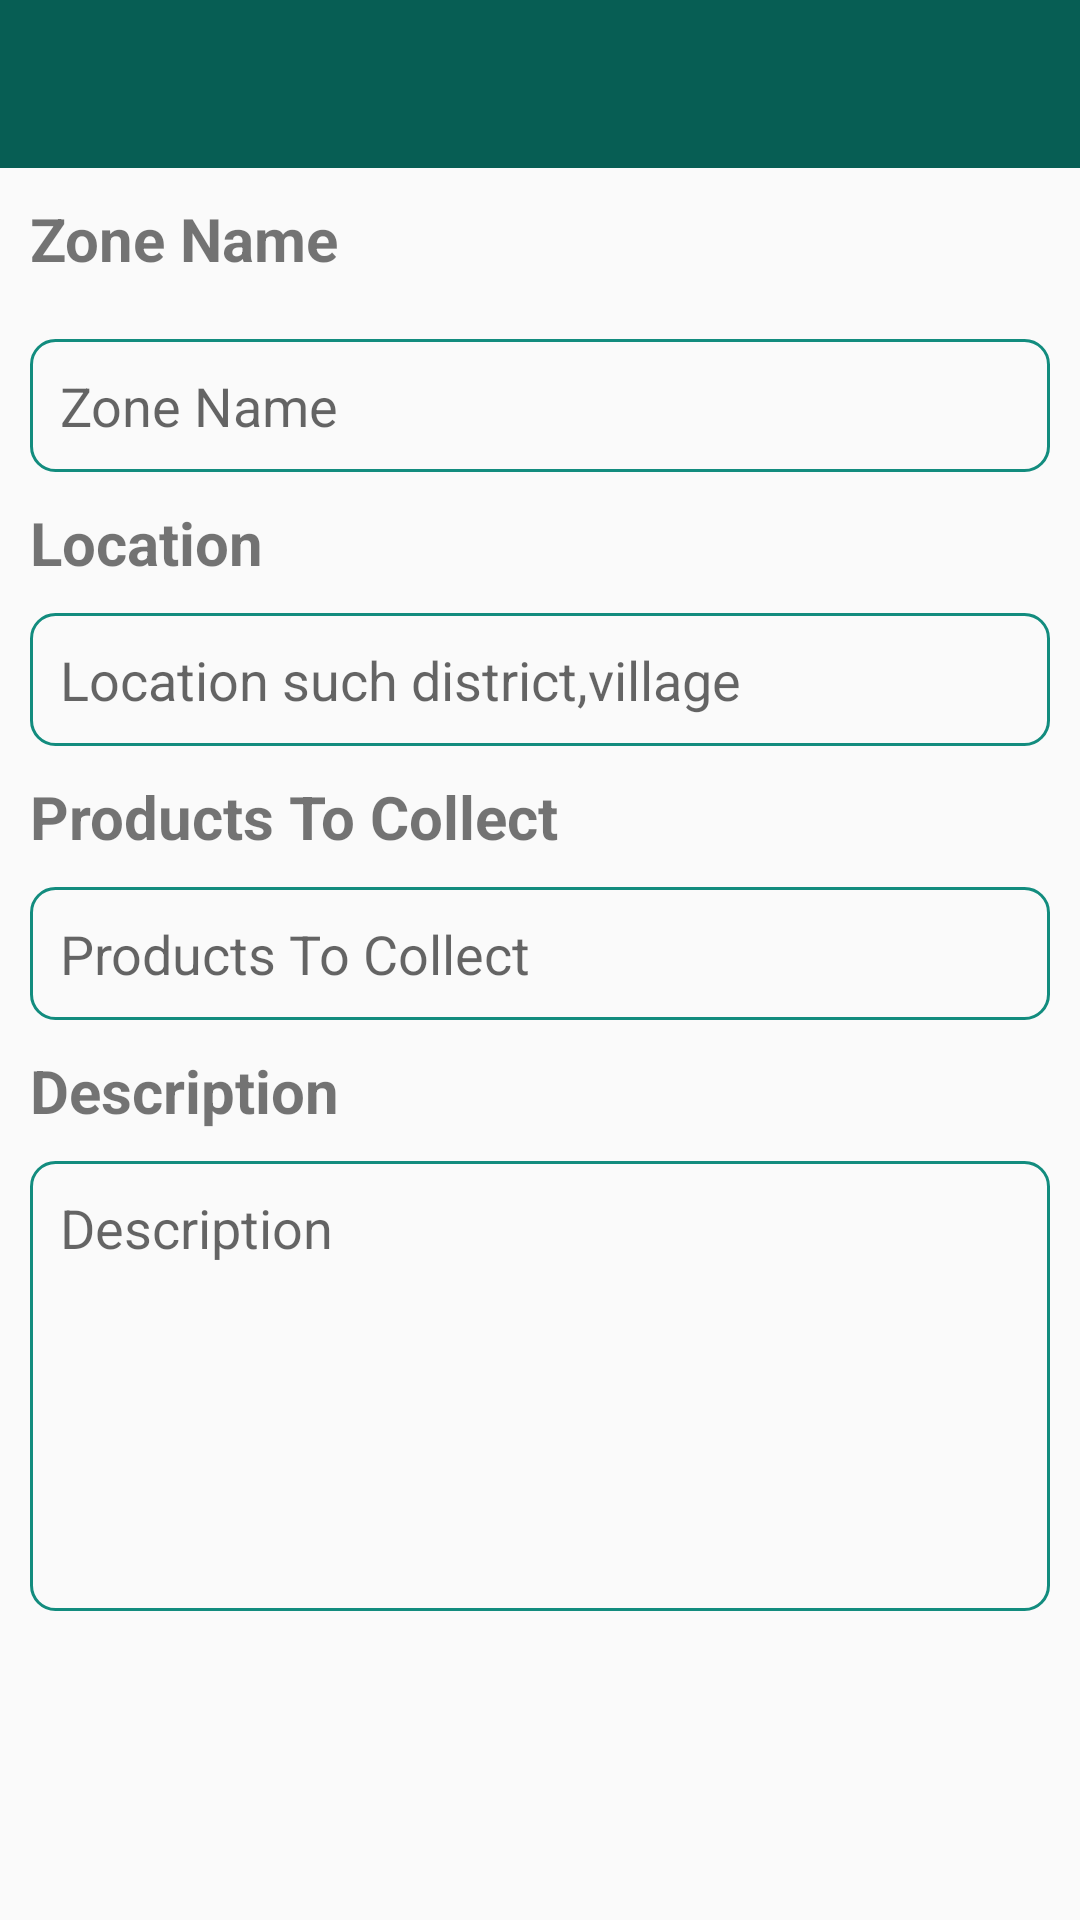

Write the Android layout XML for this screen, with the resource values it uses.
<!-- AndroidManifest.xml: application theme Theme.AppCompat.DayNight.NoActionBar -->
<!-- res/layout/activity_edit_zone.xml -->
<?xml version="1.0" encoding="utf-8"?>
<ScrollView xmlns:android="http://schemas.android.com/apk/res/android"
xmlns:tools="http://schemas.android.com/tools" android:id="@+id/parent"
android:layout_width="match_parent"
android:layout_height="match_parent"
android:overScrollMode="never"
android:scrollbars="vertical"
tools:context=".view.activities.EditZoneActivity">

<RelativeLayout
    android:layout_width="match_parent"
    android:layout_height="match_parent">

    <include
        android:id="@+id/edit_zone_activity_toolbar"
        layout="@layout/toolbar" />

    <TextView
        android:id="@+id/zone_name_text_view"
        android:layout_width="match_parent"
        android:layout_height="wrap_content"
        android:layout_below="@id/edit_zone_activity_toolbar"
        android:layout_marginLeft="10dp"
        android:layout_marginTop="10dp"
        android:text="Zone Name"
        android:textSize="20sp"
        android:textStyle="bold" />

    <com.google.android.material.textfield.TextInputEditText
        android:id="@+id/zone_name_edit_text"
        android:layout_width="match_parent"
        android:layout_height="wrap_content"
        android:layout_below="@id/zone_name_text_view"
        android:layout_marginStart="10dp"
        android:layout_marginTop="20dp"
        android:layout_marginEnd="10dp"
        android:background="@drawable/edit_text_border"
        android:hint="Zone Name"
        android:inputType="text"
        android:maxLength="40"
        android:padding="10dp" />

    <TextView
        android:id="@+id/location_text_view"
        android:layout_width="match_parent"
        android:layout_height="wrap_content"
        android:layout_below="@id/zone_name_edit_text"
        android:layout_marginLeft="10dp"
        android:layout_marginTop="10dp"
        android:text="Location"
        android:textSize="20sp"
        android:textStyle="bold" />

    <com.google.android.material.textfield.TextInputEditText
        android:id="@+id/location_edit_text"
        android:layout_width="match_parent"
        android:layout_height="wrap_content"
        android:layout_below="@id/location_text_view"
        android:layout_marginStart="10dp"
        android:layout_marginTop="10dp"
        android:layout_marginEnd="10dp"
        android:background="@drawable/edit_text_border"
        android:hint="Location such district,village"
        android:inputType="text"
        android:maxLength="40"
        android:padding="10dp" />

    <TextView
        android:id="@+id/products_to_collect_text_view"
        android:layout_width="match_parent"
        android:layout_height="wrap_content"
        android:layout_below="@id/location_edit_text"
        android:layout_marginLeft="10dp"
        android:layout_marginTop="10dp"
        android:text="Products To Collect"
        android:textSize="20sp"
        android:textStyle="bold" />

    <com.google.android.material.textfield.TextInputEditText
        android:id="@+id/products_to_collect_edit_text"
        android:layout_width="match_parent"
        android:layout_height="wrap_content"
        android:layout_below="@id/products_to_collect_text_view"
        android:layout_marginStart="10dp"
        android:layout_marginTop="10dp"
        android:layout_marginEnd="10dp"
        android:background="@drawable/edit_text_border"
        android:hint="Products To Collect"
        android:maxLength="40"
        android:inputType="text"
        android:padding="10dp" />

    <TextView
        android:id="@+id/description_text_view"
        android:layout_width="match_parent"
        android:layout_height="wrap_content"
        android:layout_below="@id/products_to_collect_edit_text"
        android:layout_marginLeft="10dp"
        android:layout_marginTop="10dp"
        android:text="Description"
        android:textSize="20sp"
        android:textStyle="bold" />

    <com.google.android.material.textfield.TextInputEditText
        android:id="@+id/description_edit_text"
        android:layout_width="match_parent"
        android:layout_height="150dp"
        android:layout_below="@id/description_text_view"
        android:layout_marginStart="10dp"
        android:layout_marginTop="10dp"
        android:layout_marginEnd="10dp"
        android:background="@drawable/edit_text_border"
        android:gravity="top"
        android:hint="Description"
        android:inputType="textMultiLine|textAutoCorrect"
        android:lines="8"
        android:padding="10dp" />

</RelativeLayout>

</ScrollView>
<!-- res/layout/toolbar.xml (included above) -->
<?xml version="1.0" encoding="utf-8"?>
<androidx.appcompat.widget.Toolbar xmlns:android="http://schemas.android.com/apk/res/android"
    xmlns:app="http://schemas.android.com/apk/res-auto"
    android:id="@+id/my_toolbar"
    android:layout_width="match_parent"
    android:layout_height="?attr/actionBarSize"
    android:background="@color/colorPrimary"
    app:titleTextColor="@color/colorWhite"
    >
</androidx.appcompat.widget.Toolbar>
<!-- resources referenced by this layout -->
<resources>
  <color name="colorPrimary">#075E54</color>
  <color name="colorWhite">#F0F0F0</color>
  <!-- drawable edit_text_border (drawable) -->
  <?xml version="1.0" encoding="utf-8"?>
  <shape xmlns:android="http://schemas.android.com/apk/res/android"
      android:shape="rectangle">
      <solid android:color="@android:color/transparent" />
      <stroke
          android:width="1dp"
          android:color="@color/colorPrimaryTeal" />
      <corners android:radius="8dp"/>
      <padding android:top="10dp"
          android:bottom="10dp"
          android:left="10dp"
          android:right="10dp"/>
  </shape>
  <color name="colorPrimaryTeal">#128C7E</color>
</resources>
